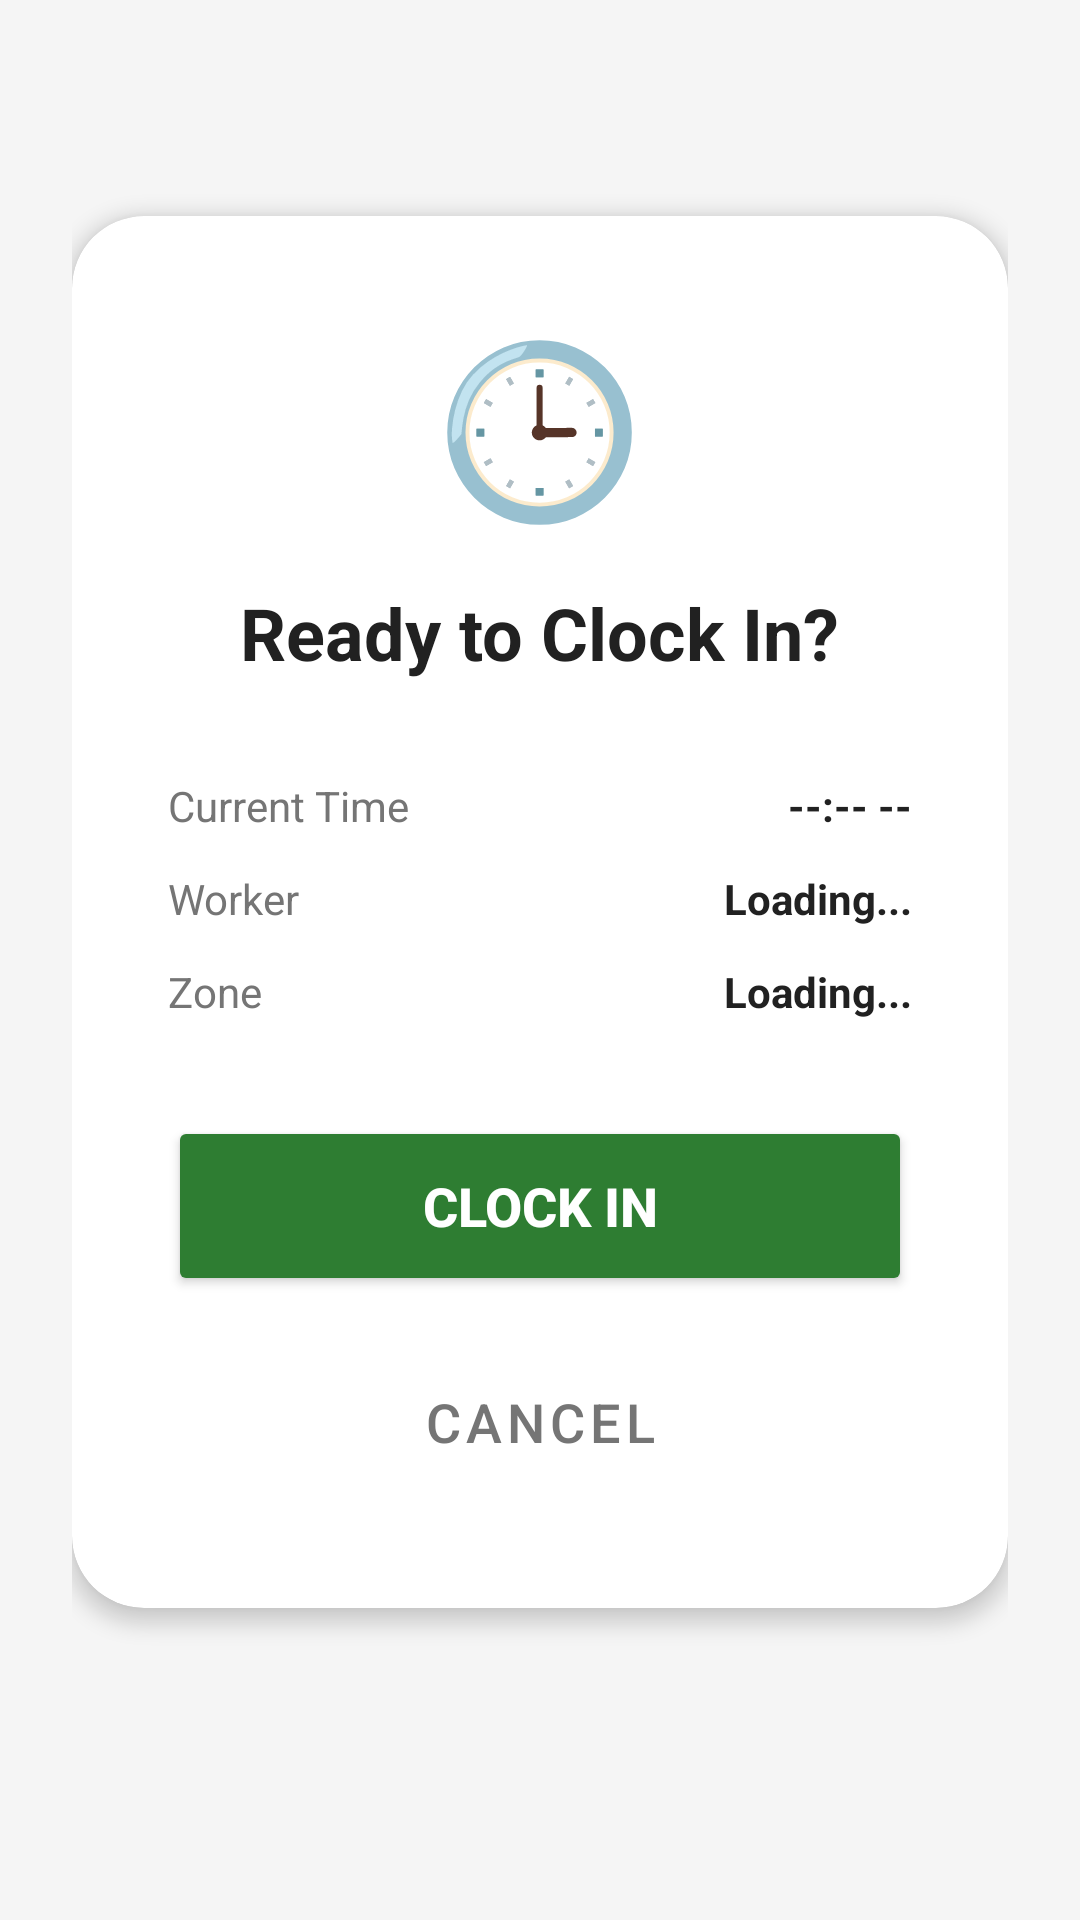

Here is an Android app screen rendered from its layout file. Give the layout XML and the strings, colors and styles it references.
<!-- AndroidManifest.xml: application theme Theme.Orchard -->
<!-- res/layout/activity_clock_in.xml -->
<?xml version="1.0" encoding="utf-8"?>
<LinearLayout xmlns:android="http://schemas.android.com/apk/res/android"
    xmlns:app="http://schemas.android.com/apk/res-auto"
    xmlns:tools="http://schemas.android.com/tools"
    android:id="@+id/main"
    android:layout_width="match_parent"
    android:layout_height="match_parent"
    android:orientation="vertical"
    android:padding="24dp"
    android:background="@color/background_light"
    android:gravity="center_vertical"
    tools:context=".ClockInActivity"
    tools:ignore="HardcodedText">

    <androidx.cardview.widget.CardView
        android:layout_width="match_parent"
        android:layout_height="wrap_content"
        app:cardCornerRadius="24dp"
        app:cardElevation="4dp"
        android:layout_marginBottom="32dp">

        <LinearLayout
            android:layout_width="match_parent"
            android:layout_height="wrap_content"
            android:orientation="vertical"
            android:padding="32dp"
            android:gravity="center_horizontal">

            <TextView
                android:layout_width="wrap_content"
                android:layout_height="wrap_content"
                android:text="🕒"
                android:textSize="56sp"
                android:layout_marginBottom="16dp"/>

            <TextView
                android:layout_width="wrap_content"
                android:layout_height="wrap_content"
                android:text="Ready to Clock In?"
                android:textSize="24sp"
                android:textStyle="bold"
                android:textColor="@color/text_main"
                android:layout_marginBottom="32dp" />

            <LinearLayout
                android:layout_width="match_parent"
                android:layout_height="wrap_content"
                android:orientation="vertical"
                android:layout_marginBottom="32dp">

                <RelativeLayout
                    android:layout_width="match_parent"
                    android:layout_height="wrap_content"
                    android:layout_marginBottom="12dp">
                    <TextView
                        android:layout_width="wrap_content"
                        android:layout_height="wrap_content"
                        android:text="Current Time"
                        android:textColor="@color/text_secondary"/>
                    <TextView
                        android:id="@+id/timeText"
                        android:layout_width="wrap_content"
                        android:layout_height="wrap_content"
                        android:layout_alignParentEnd="true"
                        android:text="--:-- --"
                        android:textStyle="bold"
                        android:textColor="@color/text_main"/>
                </RelativeLayout>

                <RelativeLayout
                    android:layout_width="match_parent"
                    android:layout_height="wrap_content"
                    android:layout_marginBottom="12dp">
                    <TextView
                        android:layout_width="wrap_content"
                        android:layout_height="wrap_content"
                        android:text="Worker"
                        android:textColor="@color/text_secondary"/>
                    <TextView
                        android:id="@+id/workerNameText"
                        android:layout_width="wrap_content"
                        android:layout_height="wrap_content"
                        android:layout_alignParentEnd="true"
                        android:text="Loading..."
                        tools:text="Worker Name"
                        android:textStyle="bold"
                        android:textColor="@color/text_main"/>
                </RelativeLayout>

                <RelativeLayout
                    android:layout_width="match_parent"
                    android:layout_height="wrap_content">
                    <TextView
                        android:layout_width="wrap_content"
                        android:layout_height="wrap_content"
                        android:text="Zone"
                        android:textColor="@color/text_secondary"/>
                    <TextView
                        android:id="@+id/zoneNameText"
                        android:layout_width="wrap_content"
                        android:layout_height="wrap_content"
                        android:layout_alignParentEnd="true"
                        android:text="Loading..."
                        tools:text="Apple Orchard - Row B"
                        android:textStyle="bold"
                        android:textColor="@color/text_main"/>
                </RelativeLayout>
            </LinearLayout>

            <Button
                android:id="@+id/confirmClockInButton"
                android:layout_width="match_parent"
                android:layout_height="60dp"
                android:text="Clock In"
                android:textSize="18sp"
                android:textStyle="bold"
                android:backgroundTint="@color/primary_green"
                android:textColor="@color/white"
                app:cornerRadius="12dp"
                android:layout_marginBottom="12dp"/>

            <Button
                android:id="@+id/cancelButton"
                android:layout_width="match_parent"
                android:layout_height="60dp"
                android:text="Cancel"
                android:textSize="18sp"
                android:backgroundTint="@color/white"
                android:textColor="@color/text_secondary"
                app:cornerRadius="12dp"
                app:strokeColor="@color/text_secondary"
                app:strokeWidth="1dp"
                style="@style/Widget.MaterialComponents.Button.OutlinedButton"/>

        </LinearLayout>
    </androidx.cardview.widget.CardView>

</LinearLayout>
<!-- resources referenced by this layout -->
<resources>
  <color name="background_light">#F5F5F5</color>
  <color name="primary_green">#2E7D32</color>
  <color name="text_main">#212121</color>
  <color name="text_secondary">#757575</color>
  <color name="white">#FFFFFFFF</color>
  <style name="Theme.Orchard" parent="Base.Theme.Orchard" />
  <style name="Base.Theme.Orchard" parent="Theme.Material3.DayNight.NoActionBar">
          
          <item name="colorPrimary">@color/primary_green</item>
          <item name="colorOnPrimary">@color/white</item>
          <item name="colorPrimaryContainer">@color/primary_light</item>
          <item name="colorOnPrimaryContainer">@color/primary_dark</item>
          
          <item name="colorSecondary">@color/accent_orange</item>
          <item name="colorOnSecondary">@color/white</item>
          
          <item name="android:statusBarColor">@color/primary_dark</item>
          <item name="android:windowBackground">@color/background_light</item>
      </style>
  <color name="primary_light">#60AD5E</color>
  <color name="primary_dark">#005005</color>
  <color name="accent_orange">#F57C00</color>
</resources>
